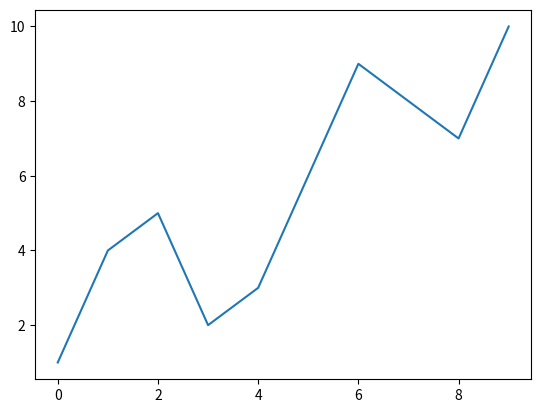

Write the Python code that produced this figure.
# 使用matplotlib绘制折线图
import matplotlib.pyplot as plt
import numpy as np
data = [1, 4, 5, 2, 3, 6, 9, 8, 7, 10]
plt.plot(data)
plt.show()
